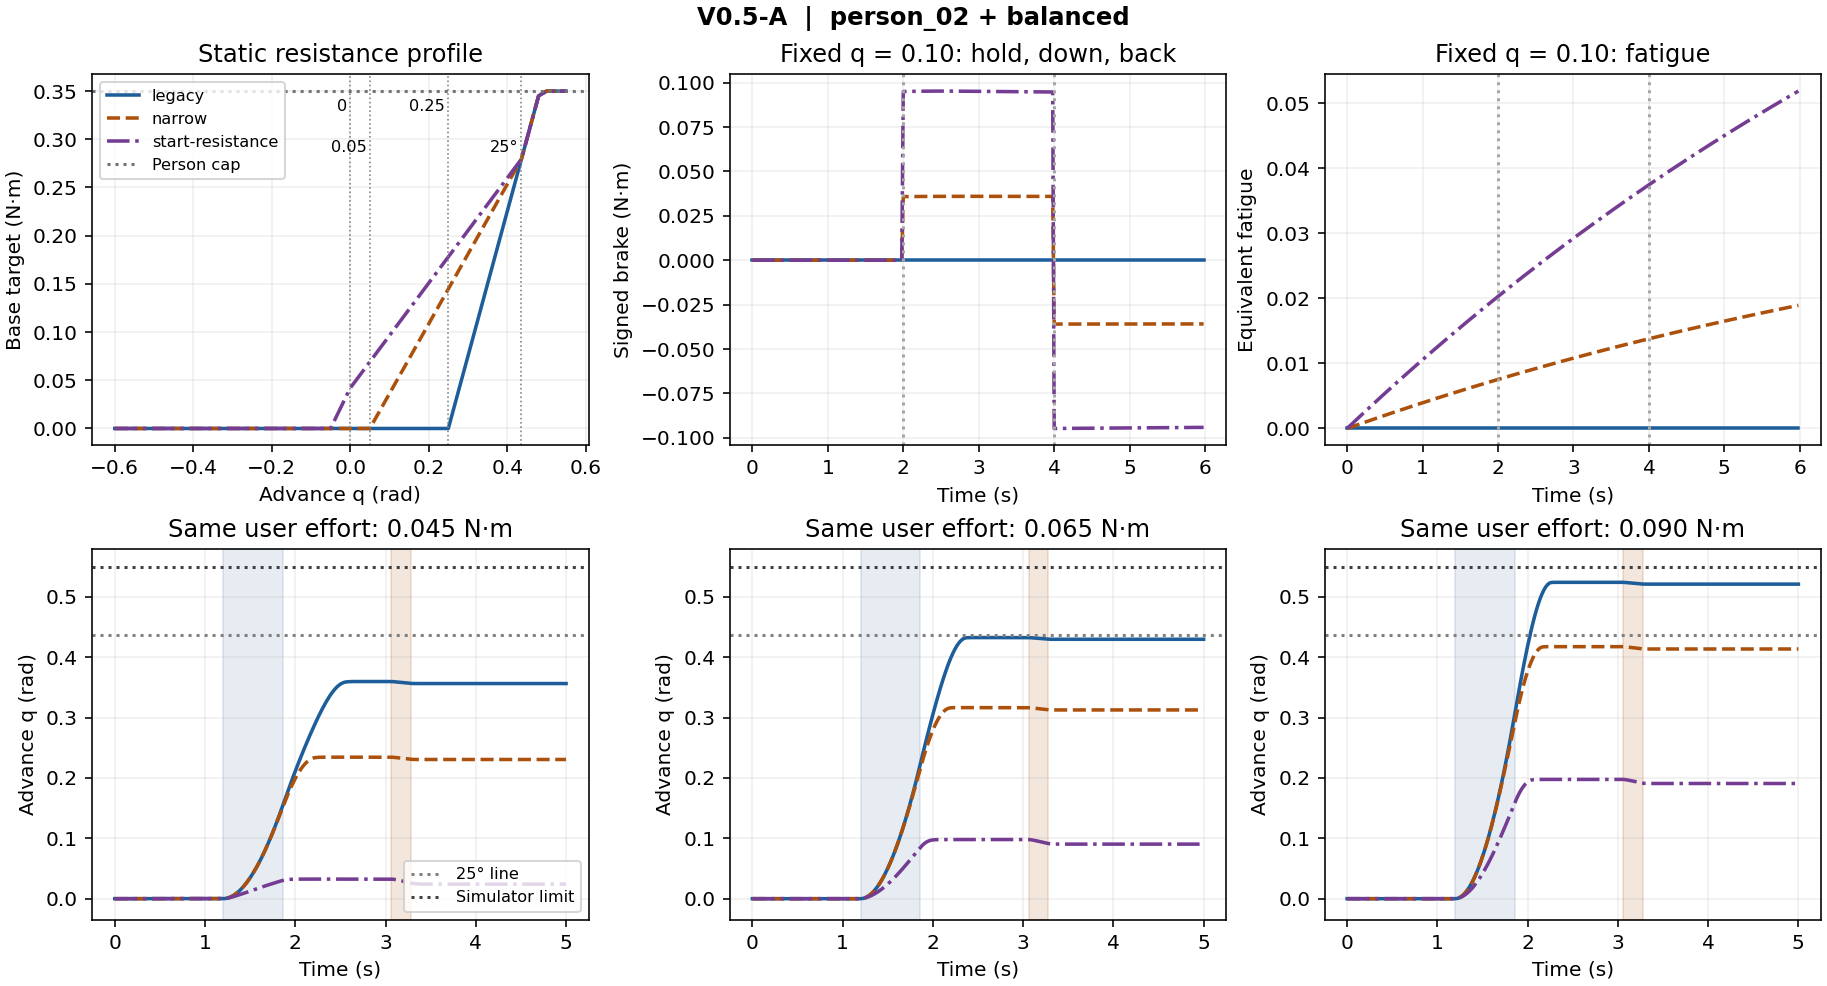

Data behind this chart, as committed beside it:
case, profile, amplitude_nm, time_s, q_rad, velocity_rad_s, action, user_torque_nm, base_nm, requested_nm, eligible_nm, target_nm, command_signed_nm, applied_brake_nm, brake_power_w, brake_energy_j, fatigue
static, legacy, , , -0.6, , , , 0.0, , , , , , , , 
static, legacy, , , -0.58, , , , 0.0, , , , , , , , 
static, legacy, , , -0.56, , , , 0.0, , , , , , , , 
static, legacy, , , -0.54, , , , 0.0, , , , , , , , 
static, legacy, , , -0.52, , , , 0.0, , , , , , , , 
static, legacy, , , -0.5, , , , 0.0, , , , , , , , 
static, legacy, , , -0.48, , , , 0.0, , , , , , , , 
static, legacy, , , -0.46, , , , 0.0, , , , , , , , 
static, legacy, , , -0.44, , , , 0.0, , , , , , , , 
static, legacy, , , -0.42, , , , 0.0, , , , , , , , 
static, legacy, , , -0.4, , , , 0.0, , , , , , , , 
static, legacy, , , -0.38, , , , 0.0, , , , , , , , 
static, legacy, , , -0.36, , , , 0.0, , , , , , , , 
static, legacy, , , -0.34, , , , 0.0, , , , , , , , 
static, legacy, , , -0.32, , , , 0.0, , , , , , , , 
static, legacy, , , -0.3, , , , 0.0, , , , , , , , 
static, legacy, , , -0.28, , , , 0.0, , , , , , , , 
static, legacy, , , -0.26, , , , 0.0, , , , , , , , 
static, legacy, , , -0.24, , , , 0.0, , , , , , , , 
static, legacy, , , -0.22, , , , 0.0, , , , , , , , 
static, legacy, , , -0.2, , , , 0.0, , , , , , , , 
static, legacy, , , -0.18, , , , 0.0, , , , , , , , 
static, legacy, , , -0.16, , , , 0.0, , , , , , , , 
static, legacy, , , -0.14, , , , 0.0, , , , , , , , 
static, legacy, , , -0.12, , , , 0.0, , , , , , , , 
static, legacy, , , -0.1, , , , 0.0, , , , , , , , 
static, legacy, , , -0.08, , , , 0.0, , , , , , , , 
static, legacy, , , -0.06, , , , 0.0, , , , , , , , 
static, legacy, , , -0.05, , , , 0.0, , , , , , , , 
static, legacy, , , -0.04, , , , 0.0, , , , , , , , 
static, legacy, , , -0.025, , , , 0.0, , , , , , , , 
static, legacy, , , -0.02, , , , 0.0, , , , , , , , 
static, legacy, , , 0.0, , , , 0.0, , , , , , , , 
static, legacy, , , 0.02, , , , 0.0, , , , , , , , 
static, legacy, , , 0.04, , , , 0.0, , , , , , , , 
static, legacy, , , 0.05, , , , 0.0, , , , , , , , 
static, legacy, , , 0.06, , , , 0.0, , , , , , , , 
static, legacy, , , 0.08, , , , 0.0, , , , , , , , 
static, legacy, , , 0.1, , , , 0.0, , , , , , , , 
static, legacy, , , 0.12, , , , 0.0, , , , , , , , 
static, legacy, , , 0.14, , , , 0.0, , , , , , , , 
static, legacy, , , 0.16, , , , 0.0, , , , , , , , 
static, legacy, , , 0.18, , , , 0.0, , , , , , , , 
static, legacy, , , 0.2, , , , 0.0, , , , , , , , 
static, legacy, , , 0.22, , , , 0.0, , , , , , , , 
static, legacy, , , 0.24, , , , 0.0, , , , , , , , 
static, legacy, , , 0.25, , , , 0.0, , , , , , , , 
static, legacy, , , 0.26, , , , 0.015, , , , , , , , 
static, legacy, , , 0.28, , , , 0.045, , , , , , , , 
static, legacy, , , 0.3, , , , 0.075, , , , , , , , 
static, legacy, , , 0.32, , , , 0.105, , , , , , , , 
static, legacy, , , 0.34, , , , 0.135, , , , , , , , 
static, legacy, , , 0.36, , , , 0.165, , , , , , , , 
static, legacy, , , 0.38, , , , 0.195, , , , , , , , 
static, legacy, , , 0.4, , , , 0.225, , , , , , , , 
static, legacy, , , 0.42, , , , 0.255, , , , , , , , 
static, legacy, , , 0.4363, , , , 0.2795, , , , , , , , 
static, legacy, , , 0.44, , , , 0.285, , , , , , , , 
static, legacy, , , 0.46, , , , 0.315, , , , , , , , 
static, legacy, , , 0.48, , , , 0.345, , , , , , , , 
... 1,014 more rows
